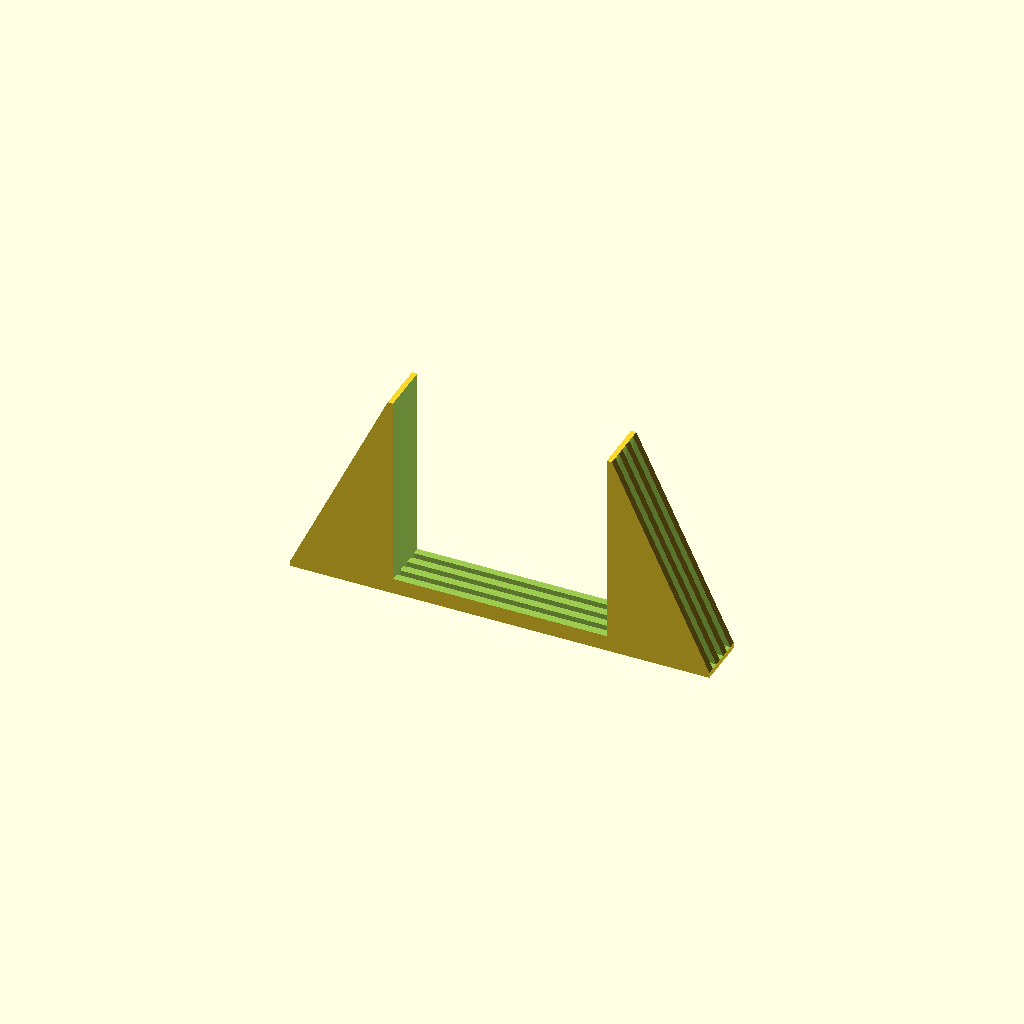
Cell 1: the model at its default parameters.
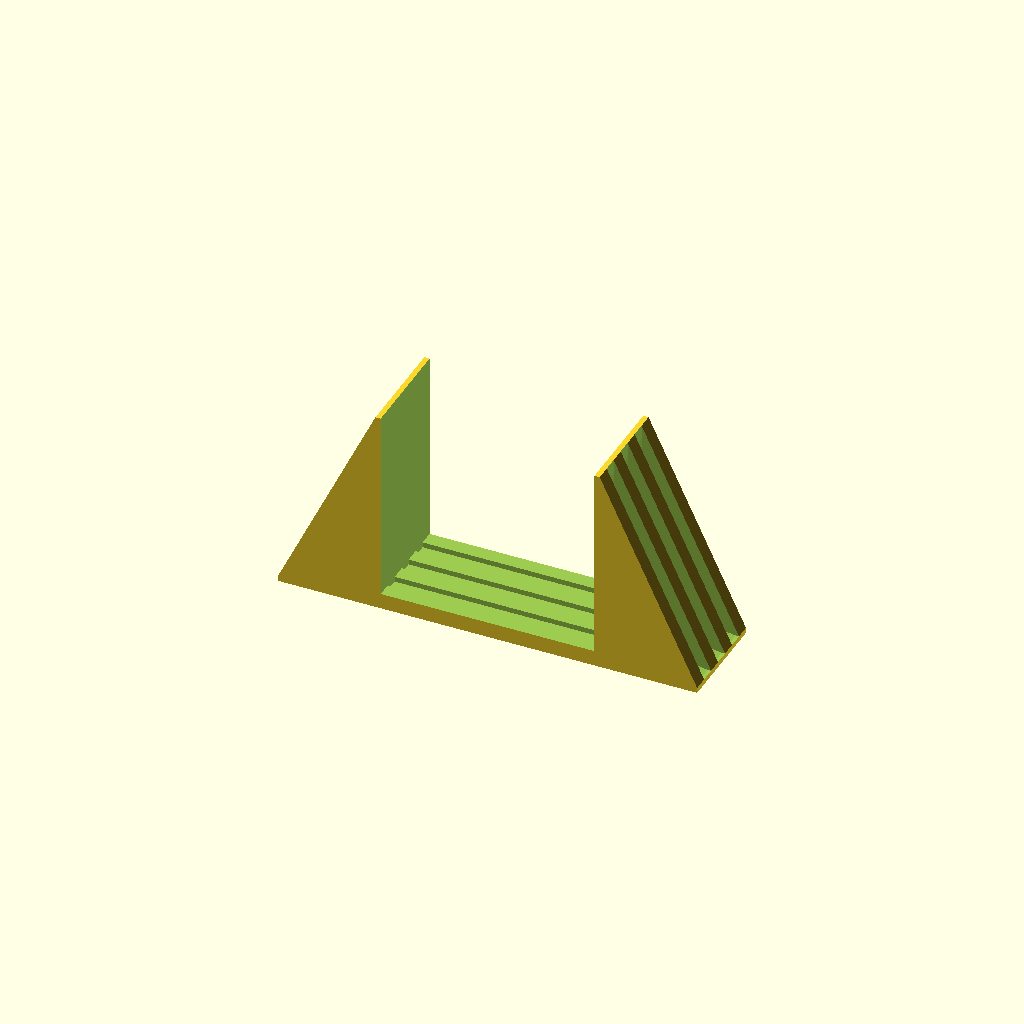
Cell 2: the same model with StandDepth = 50.
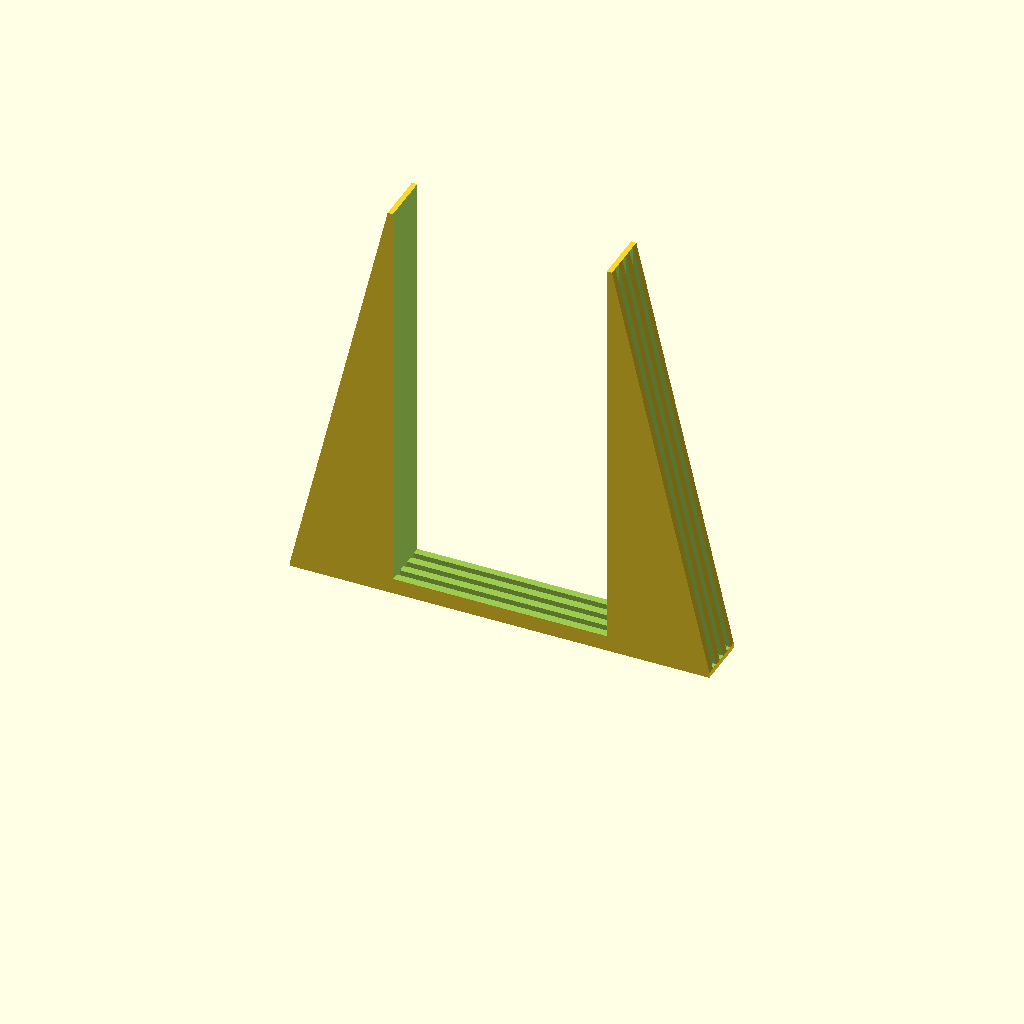
Cell 3: the same model with StandHeight = 200.
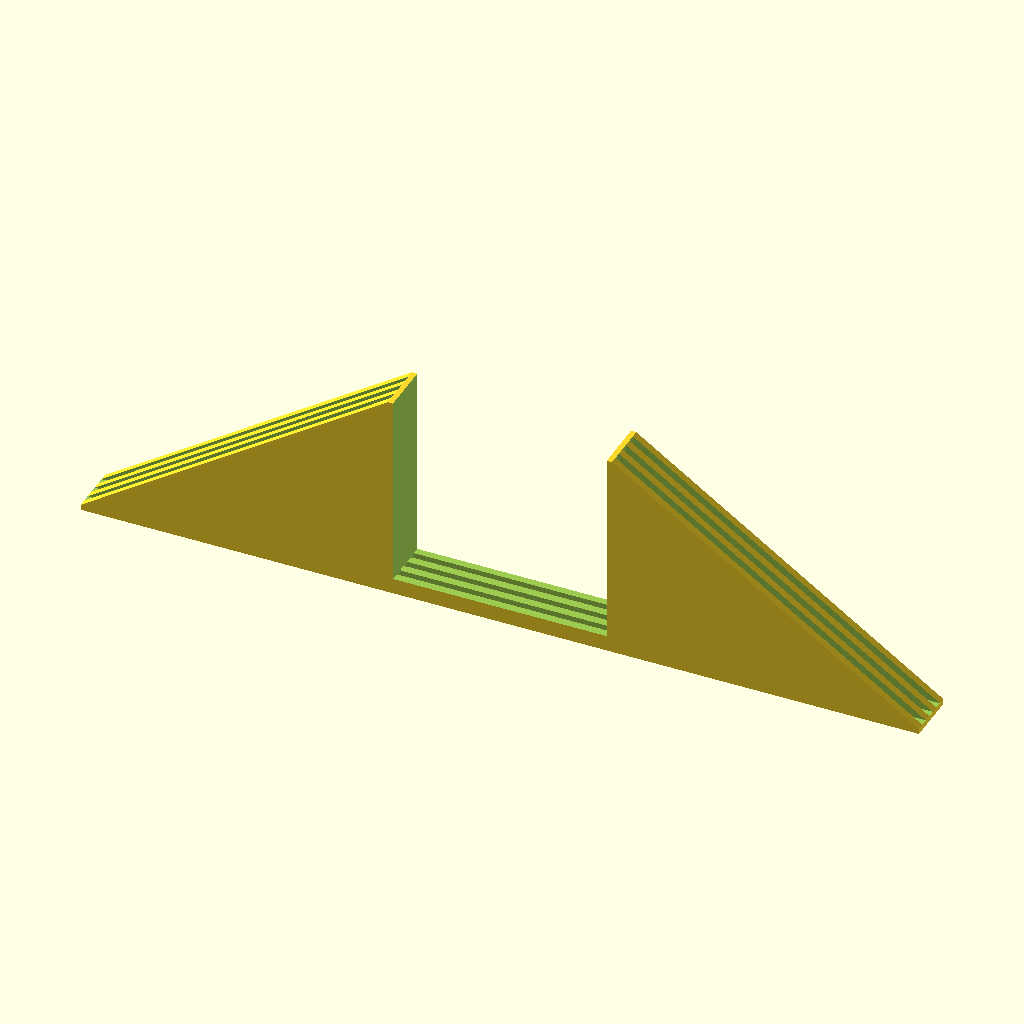
Cell 4: the same model with BaseWidth = 400.
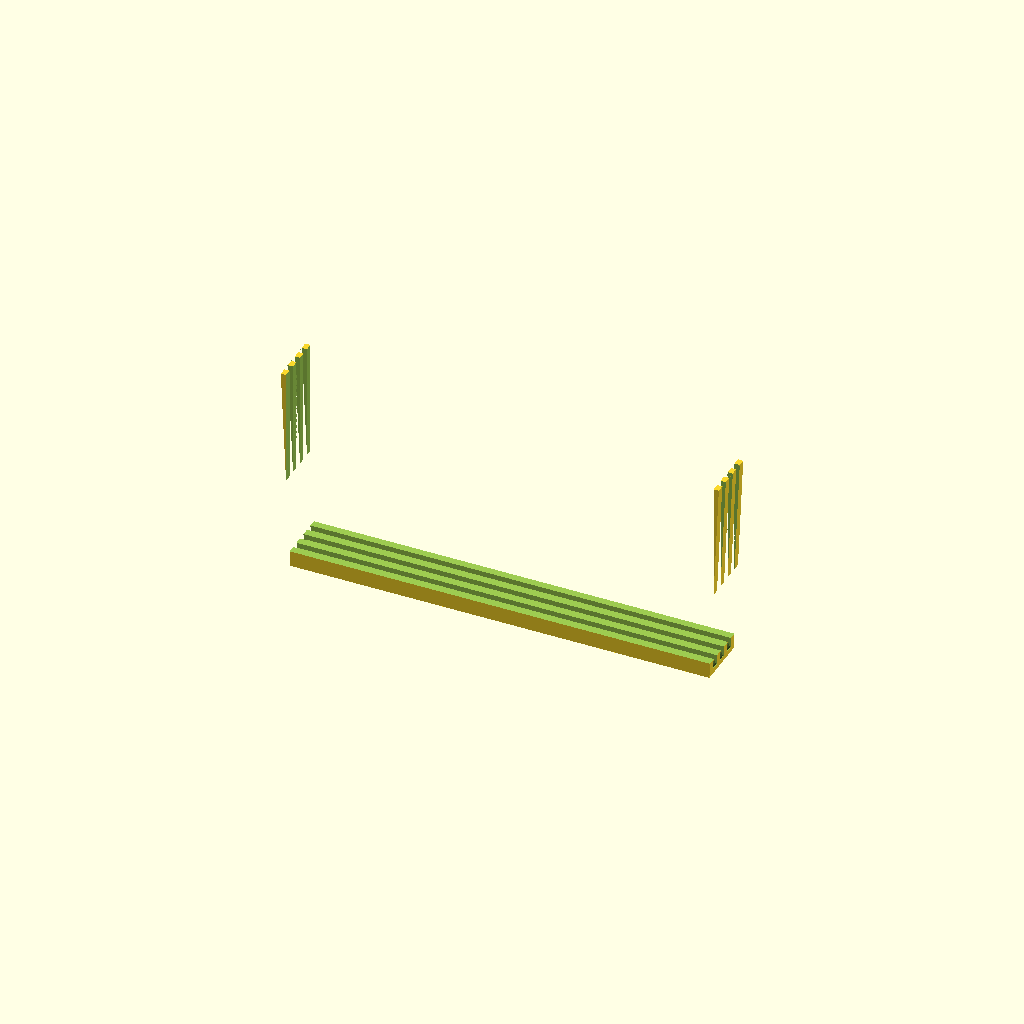
Cell 5: the same model with SlotWidth = 204.
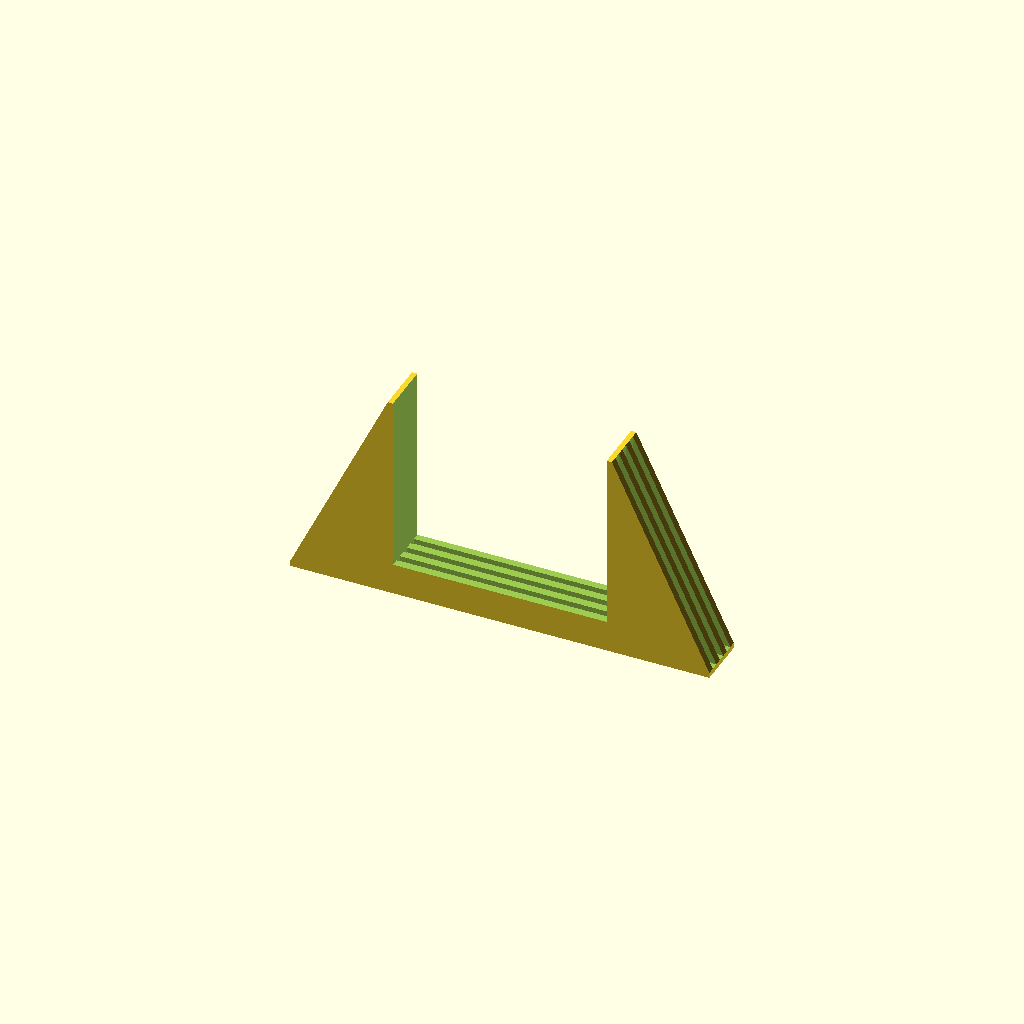
Cell 6: BaseHeight = 15 (everything else at default).
All cells are drawn from one camera (rotation 55°, 0°, 25°, orthographic, colour scheme Cornfield), so only the parameter changes between them.
OpenSCAD source file inputs/thingiverse/files/thing-2815842/files/LenovoStand.scad:

// Depth of the stand, in mm. 
StandDepth = 25;

// Total height of the stand
StandHeight = 100;

// Width of the base of the stand
BaseWidth = 200;

// Width of the slot in the stand. Must be smaller than the width of the base.
SlotWidth = 102;

// Height of the connecting bridge between the two vertical supports. 
BaseHeight = 7.5;

// Size of the edges on the top and side.
MinEdgeWidth = 2.5;

// Number of ridges in the support.
NrRidges = 4;

/* [Hidden] */
 ridgeWidth = StandDepth / (2 * NrRidges - 1);
 
module ridgeDuplicator() {
    for (y = [-StandDepth/2 + ridgeWidth : 2*ridgeWidth : StandDepth/2])
            translate([0,y, 0])
                children(0);
}

module slot() {
    translate([-SlotWidth/2, 0 , BaseHeight]) 
        union() {
             translate([ 0, -StandDepth/2 - .5 , 0]) cube([SlotWidth, StandDepth + 1, StandHeight - BaseHeight + .5]); 
              ridgeDuplicator() 
                 translate([0,0,-MinEdgeWidth])
                    cube([SlotWidth, ridgeWidth, MinEdgeWidth + 1]);
        }
}

module base() {
    supportWidth = (BaseWidth - SlotWidth)/2 - MinEdgeWidth;
    supportHeight = StandHeight - MinEdgeWidth;
    supportXOffset = SlotWidth / 2 +supportWidth + MinEdgeWidth;
    supportZOffset = supportHeight + MinEdgeWidth;
    
    module cutOut() {
        ridgeDuplicator()
             scale([supportWidth, ridgeWidth, supportHeight])rotate(a=90, v=[-1,0,0] ) cylinder( $fn=90);
    }
    
    difference() {
        hull() {
            cube([BaseWidth, StandDepth, .1], center=true);
            translate([0,0, MinEdgeWidth]) cube([BaseWidth, StandDepth, .1], center=true);
            translate([0,0,StandHeight]) cube([SlotWidth + 2*MinEdgeWidth, StandDepth, .1], center=true);
        }
        translate([supportXOffset, 0, supportZOffset]) cutOut();
        translate([-supportXOffset, 0, supportZOffset]) cutOut();
    }
}

difference() {
    base();
    slot();   
}
Parameter table extracted from the source (name, type, default, range or options):
StandDepth: number, default 25
StandHeight: number, default 100
BaseWidth: number, default 200
SlotWidth: number, default 102
BaseHeight: number, default 7.5
MinEdgeWidth: number, default 2.5
NrRidges: number, default 4
